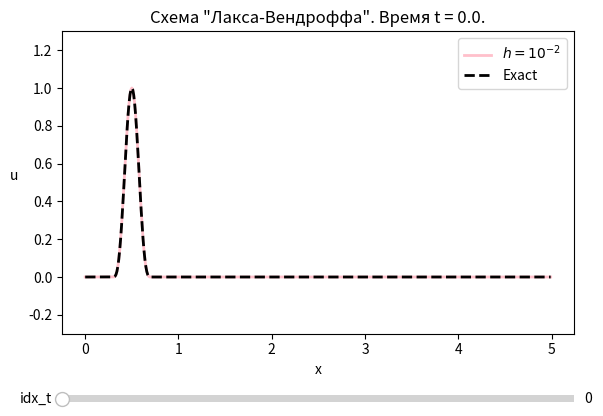

Write Python code to recreate this figure.
import numpy as np
from matplotlib import pyplot as plt
from matplotlib.widgets import Slider

h = 0.01
c = 0.9
a = 0.5

Ꚍ = c * h / a

x0 = 0.5
દ = 0.2


def ξ(x):
    return np.abs(x - x0) / દ


def Ⴔ1(x):
    return np.heaviside(1 - ξ(x), 1)


def Ⴔ2(x):
    return Ⴔ1(x) * (1 - ξ(x) ** 2)


def Ⴔ3(x):
    return Ⴔ1(x) * np.exp(- ξ(x) ** 2 / (np.abs(1 - ξ(x) ** 2)))


def Ⴔ4(x):
    return Ⴔ1(x) * (np.cos(np.pi * ξ(x) / 2) ** 3)


def 𐓑(x, t):
    return 0


x = np.arange(0.0, 5.0, h)
t = np.arange(0.0, 5.0, Ꚍ)


def difference_scheme(a, h, x, Ⴔ, 𐓑, μ, idx_t):
    u_current = np.zeros(len(x))
    u_tmp = np.zeros(len(x))

    for j in range(len(x)):
        u_current[j] = Ⴔ(x[j])

    for n in range(0, int(idx_t)):
        for j in range(1, len(x) - 1):
            u_tmp[j] = u_current[j] + Ꚍ * (𐓑(x[j], t[n]) - a * ((u_current[j + 1] - u_current[j - 1]) / (2 * h)) + (
                        Ꚍ * a ** 2 / (2 * h ** 2)) * (u_current[j + 1] - 2 * u_current[j] + u_current[j - 1]))
        u_tmp[0] = μ(t[n + 1])
        u_tmp[len(x) - 1] = u_current[len(x) - 1] + Ꚍ * (𐓑(x[len(x) - 1], t[n]) - a * (u_current[len(x) - 1] - u_current[len(x) - 2]) / h)

        for j in range(len(x)):
            u_current[j] = u_tmp[j]

    return u_current


def exact(a, x, Ⴔ, μ, idx_t):
    u = np.zeros(len(x))

    for j in range(len(x)):
        if x[j] >= a * t[int(idx_t)]:
            u[j] = Ⴔ(x[j] - a * t[int(idx_t)])
        else:
            u[j] = μ(t[int(idx_t)] - x[j] / a)

    return u


def animation_u(idx_t):
    return difference_scheme(a, h, x, Ⴔ4, 𐓑, Ⴔ4, idx_t)


def animation_u_exact(idx_t):
    return exact(a, x, Ⴔ4, Ⴔ4, idx_t)


idx_t = 0

fig, ax = plt.subplots()
line1, = ax.plot(x, animation_u(idx_t), color='pink', lw=2, label=r'$h = 10^{-2}$')
line2, = ax.plot(x, animation_u_exact(idx_t), "--", color='black', lw=2, label='Exact')
plt.legend()
ax.set_xlabel('x', rotation=0)
ax.set_ylabel('u', rotation=0, labelpad=10)
plt.ylim(-0.3, 1.3)
ax.set_title('Схема "Лакса-Вендроффа". Время t = 0.0.')

fig.subplots_adjust(left=0.1, bottom=0.25)

t_ax = fig.add_axes([0.1, 0.1, 0.8, 0.03])
t_slider = Slider(
    ax=t_ax,
    label='idx_t',
    valmin=0.0,
    valmax=len(t) - 1,
    valinit=idx_t,
    color='black',
    initcolor='black'
)


def update(val):
    line1.set_ydata(animation_u(t_slider.val))
    line2.set_ydata(animation_u_exact(t_slider.val))
    ax.set_title('Схема "Лакса-Вендроффа". Время t = {}.'.format(t[int(t_slider.val)]))
    fig.canvas.draw_idle()


t_slider.on_changed(update)

plt.show()